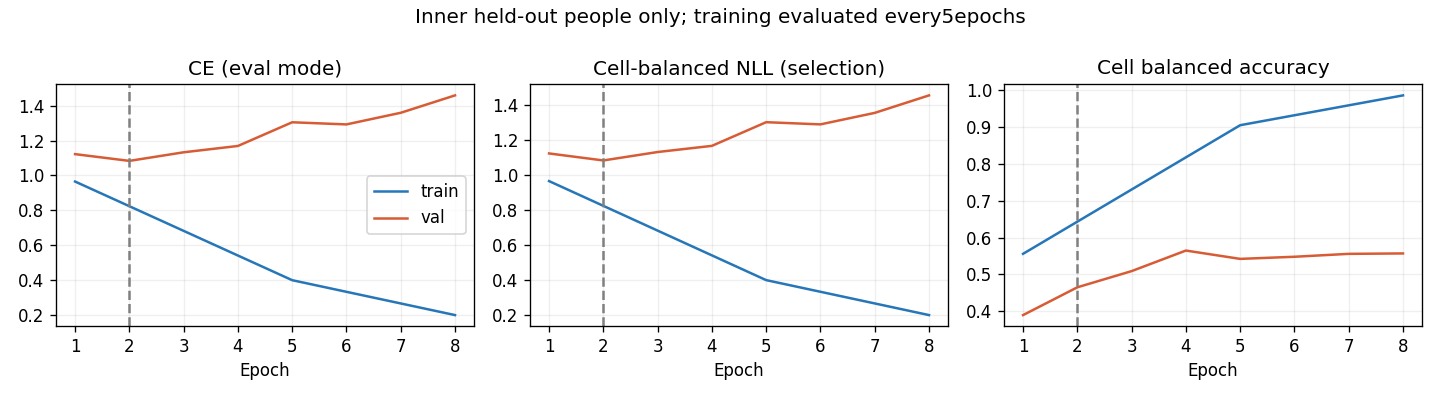

The data file committed next to this chart (first rows):
epoch, optimization_ce, train_ce, train_cell_nll, train_cell_ba, val_ce, val_cell_nll, val_cell_ba
1, 1.11, 0.9651, 0.965, 0.5559, 1.122, 1.123, 0.3897
2, 0.9653, , , , 1.084, 1.083, 0.4651
3, 0.8106, , , , 1.133, 1.131, 0.509
4, 0.6604, , , , 1.169, 1.166, 0.5647
5, 0.5383, 0.399, 0.3986, 0.9047, 1.305, 1.302, 0.5421
6, 0.4654, , , , 1.293, 1.289, 0.5479
7, 0.3858, , , , 1.36, 1.355, 0.5558
8, 0.3042, 0.1987, 0.1987, 0.9856, 1.46, 1.455, 0.5569
